4-way image classification set "classification" from GitHub (DylanHughes02/fruit-detection-project); label vocabulary: apple, banana, orange, pear.

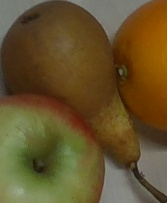
Label: pear

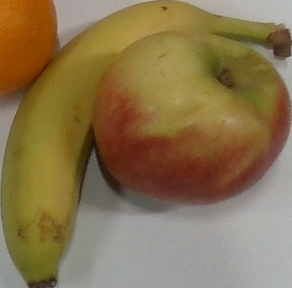
Label: banana

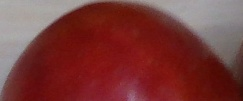
Label: apple

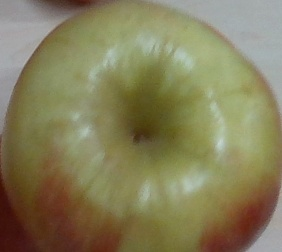
Label: apple

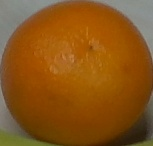
Label: orange

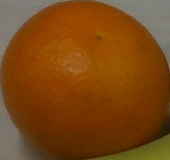
Label: orange
